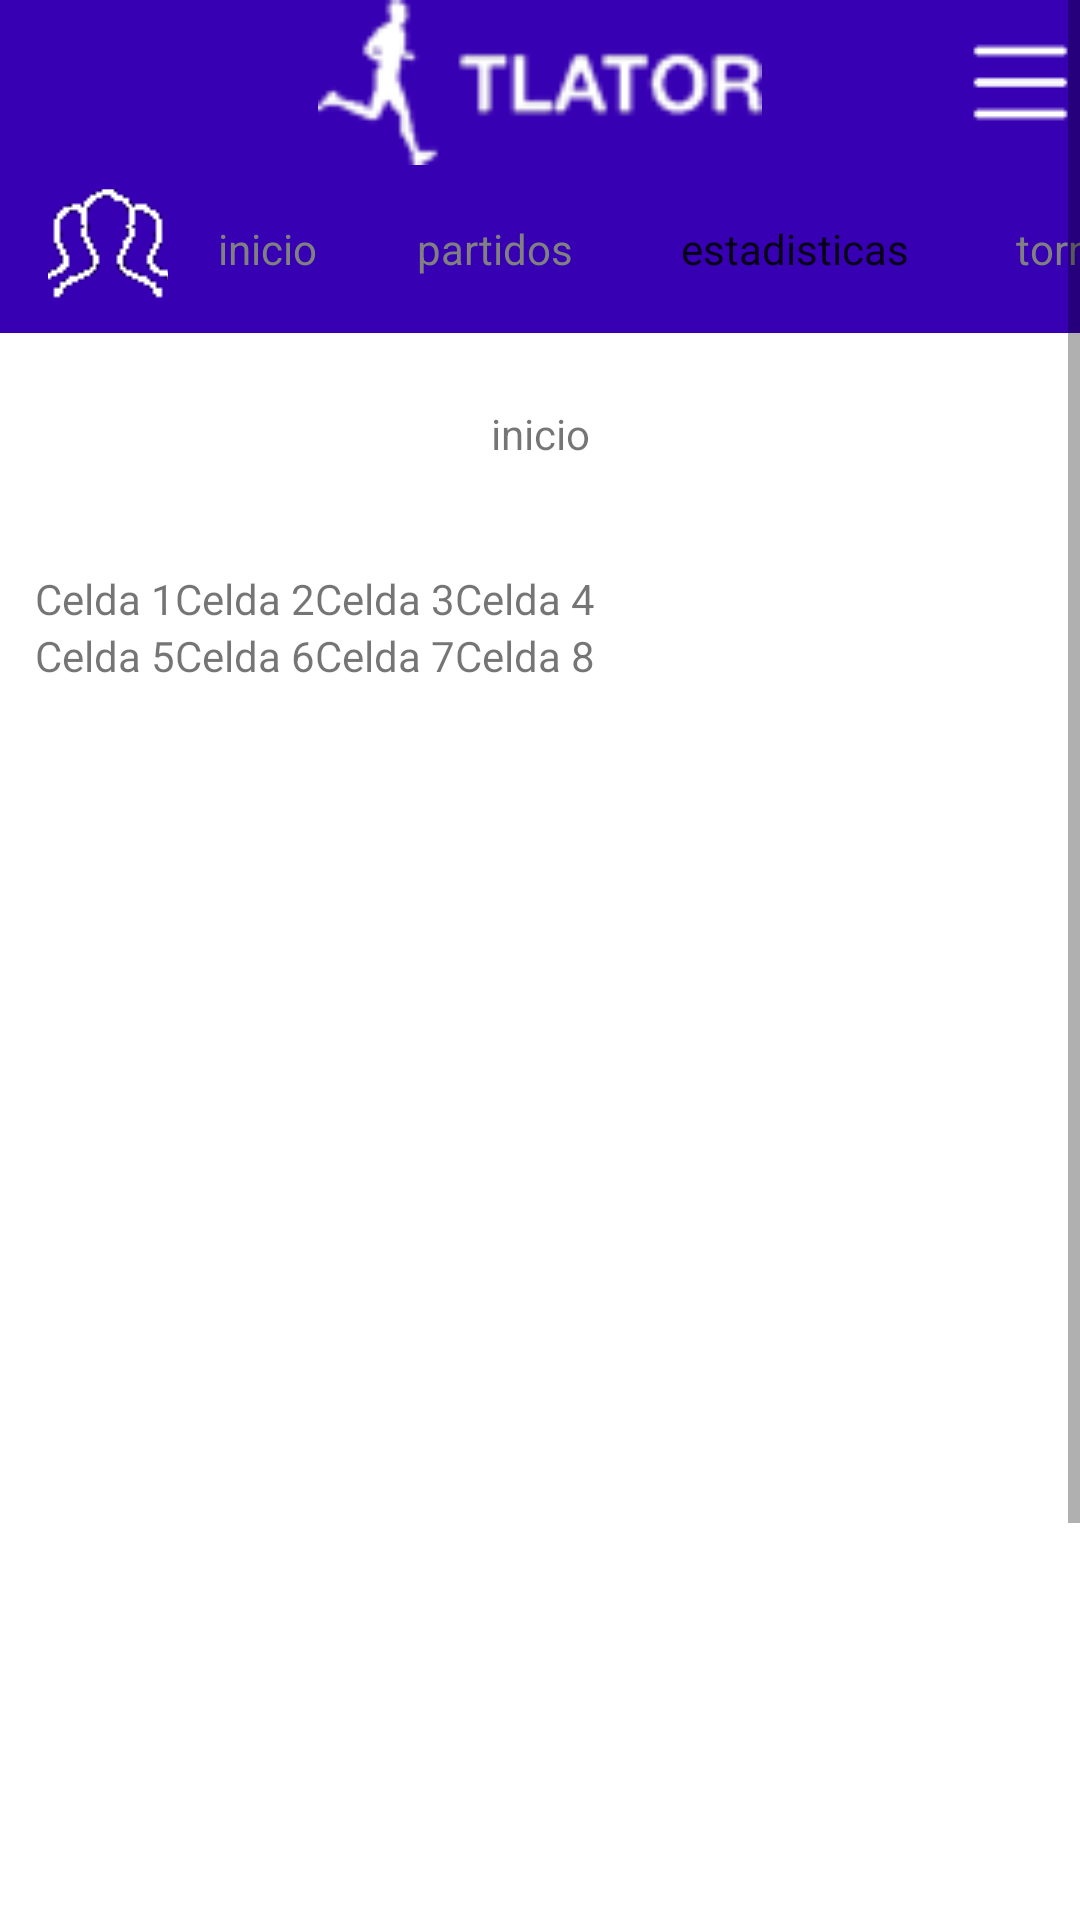

Write the Android layout XML for this screen, with the resource values it uses.
<!-- AndroidManifest.xml: application theme Theme.TlatorF -->
<!-- res/layout/activity_einicio.xml -->
<?xml version="1.0" encoding="utf-8"?>
<ScrollView xmlns:android="http://schemas.android.com/apk/res/android"
    xmlns:app="http://schemas.android.com/apk/res-auto"
    xmlns:tools="http://schemas.android.com/tools"

    android:layout_width="match_parent"
    android:layout_height="match_parent"
    android:fillViewport="true"
    tools:layout_editor_absoluteX="1dp"
    tools:layout_editor_absoluteY="1dp">

    <androidx.constraintlayout.widget.ConstraintLayout
        android:layout_width="match_parent"
        android:layout_height="match_parent"
        tools:context=".Einicio" >
        <include
            android:id="@+id/include"
            layout="@layout/estadisticasperson" />

        <TextView
            android:id="@+id/textView21"
            android:layout_width="wrap_content"
            android:layout_height="wrap_content"
            android:layout_marginTop="24dp"
            android:text="@string/header_inicio"
            app:layout_constraintEnd_toEndOf="parent"
            app:layout_constraintStart_toStartOf="parent"
            app:layout_constraintTop_toBottomOf="@+id/include" />

        <TableLayout
            android:layout_width="337dp"
            android:layout_height="617dp"
            android:layout_marginTop="36dp"
            app:layout_constraintEnd_toEndOf="parent"
            app:layout_constraintStart_toStartOf="parent"
            app:layout_constraintTop_toBottomOf="@+id/textView21">
            <TableRow>
                <TextView
                    android:text="Celda 1"
                    android:layout_column="1" />
                <TextView
                    android:text="Celda 2"
                    android:layout_column="2" />
                <TextView
                    android:text="Celda 3"
                    android:layout_column="3" />
                <TextView
                    android:text="Celda 4"
                    android:layout_column="4" />
            </TableRow>

            <TableRow>
                <TextView
                    android:text="Celda 5"
                    android:layout_column="1" />
                <TextView
                    android:text="Celda 6"
                    android:layout_column="2" />
                <TextView
                    android:text="Celda 7"
                    android:layout_column="3" />
                <TextView
                    android:text="Celda 8"
                    android:layout_column="4" />
            </TableRow>
            <TableRow
                android:layout_width="match_parent"
                android:layout_height="match_parent" />

            <TableRow
                android:layout_width="match_parent"
                android:layout_height="match_parent" />

            <TableRow
                android:layout_width="match_parent"
                android:layout_height="match_parent" />

            <TableRow
                android:layout_width="match_parent"
                android:layout_height="match_parent" />
        </TableLayout>

    </androidx.constraintlayout.widget.ConstraintLayout>

</ScrollView>
<!-- res/layout/estadisticasperson.xml (included above) -->
<?xml version="1.0" encoding="utf-8"?>
<com.google.android.material.appbar.AppBarLayout xmlns:android="http://schemas.android.com/apk/res/android"
    xmlns:app="http://schemas.android.com/apk/res-auto"
    xmlns:tools="http://schemas.android.com/tools"
    android:id="@+id/person"
    android:layout_width="match_parent"
    android:layout_height="wrap_content"
    android:background="@color/colorTlator"
    app:layout_constraintStart_toStartOf="parent"
    app:layout_constraintTop_toTopOf="parent">

    <androidx.appcompat.widget.Toolbar
        android:id="@+id/per_toolb_a"
        android:layout_width="match_parent"
        android:layout_height="55dp"
        android:layout_gravity="center">

        <ImageButton
            android:id="@+id/header_imgbtn_a"
            android:layout_width="40dp"
            android:layout_height="40dp"
            android:layout_gravity="end"
            android:background="#003700B3"
            android:outlineAmbientShadowColor="#003700B3"
            android:outlineSpotShadowColor="#003700B3"
            app:srcCompat="@drawable/menu" />

        <ImageView
            android:id="@+id/header_img_a"
            android:layout_width="220dp"
            android:layout_height="55dp"
            android:layout_gravity="center"
            android:background="#003700B3"
            android:outlineAmbientShadowColor="#003700B3"
            android:outlineSpotShadowColor="#003700B3"
            app:srcCompat="@drawable/headii" />
    </androidx.appcompat.widget.Toolbar>

    <androidx.appcompat.widget.Toolbar
        android:id="@+id/per_toolb"
        android:layout_width="match_parent"
        android:layout_height="match_parent"
        android:background="@color/colorTlator"
        android:textAppearance="@style/TextAppearance.AppCompat.Body1"
        app:titleTextColor="@color/white">

        <ImageButton
            android:id="@+id/toolb_imgbtn_team"
            android:layout_width="40dp"
            android:layout_height="40dp"
            android:layout_gravity="start"
            android:background="#003700B3"
            android:outlineAmbientShadowColor="#003700B3"
            android:outlineSpotShadowColor="#003700B3"
            app:srcCompat="@drawable/users" />

        <Button
            android:id="@+id/toolb_btn_home"
            android:layout_width="66dp"
            android:layout_height="match_parent"
            android:layout_gravity="start"
            android:background="#003700B3"
            android:shadowColor="#003700B3"
            android:textColor="@color/brown"
            android:text="@string/header_inicio"
            android:textAppearance="@style/TextAppearance.AppCompat.Body1"
            android:textSize="14sp" />

        <Button
            android:id="@+id/toolb_btn_match"
            android:layout_width="86dp"
            android:layout_height="match_parent"
            android:layout_gravity="start"
            android:background="#003700B3"
            android:textColor="@color/brown"
            android:text="@string/header_partido"
            android:textAppearance="@style/TextAppearance.AppCompat.Body1"
            android:textSize="14sp" />

        <Button
            android:id="@+id/toolb_btn_stats"
            android:layout_width="114dp"
            android:layout_height="match_parent"
            android:layout_gravity="start"
            android:background="#003700B3"

            android:text="@string/header_estadistica"
            android:textAppearance="@style/TextAppearance.AppCompat.Body1"
            android:textSize="14sp" />

        <Button
            android:id="@+id/toolb_btn_league"
            android:layout_width="81dp"
            android:layout_height="match_parent"
            android:layout_gravity="start"
            android:background="#003700B3"
            android:textColor="@color/brown"
            android:text="@string/header_torneo"
            android:textAppearance="@style/TextAppearance.AppCompat.Body1"
            android:textSize="14sp" />
    </androidx.appcompat.widget.Toolbar>
</com.google.android.material.appbar.AppBarLayout>
<!-- resources referenced by this layout -->
<resources>
  <color name="brown">#808080</color>
  <color name="colorTlator">#3700B3</color>
  <color name="white">#FFFFFFFF</color>
  <!-- drawable headii: png bitmap (drawable, 2771 bytes) -->
  <!-- drawable menu: png bitmap (drawable, 280 bytes) -->
  <!-- drawable users: png bitmap (drawable, 1072 bytes) -->
  <string name="header_estadistica">estadisticas</string>
  <string name="header_inicio">inicio</string>
  <string name="header_partido">partidos</string>
  <string name="header_torneo">torneos</string>
  <style name="Theme.TlatorF" parent="Theme.MaterialComponents.DayNight.DarkActionBar">
          
          <item name="colorPrimary">@color/colorTlator</item>
          <item name="colorPrimaryVariant">@color/purple_700</item>
          <item name="colorOnPrimary">@color/white</item>
          
          <item name="colorSecondary">@color/teal_200</item>
          <item name="colorSecondaryVariant">@color/teal_700</item>
          <item name="colorOnSecondary">@color/black</item>
          
          <item name="android:statusBarColor">?attr/colorPrimaryVariant</item>
          
      </style>
  <color name="purple_700">#FF3700B3</color>
  <color name="teal_200">#FF03DAC5</color>
  <color name="teal_700">#FF018786</color>
  <color name="black">#FF000000</color>
</resources>
